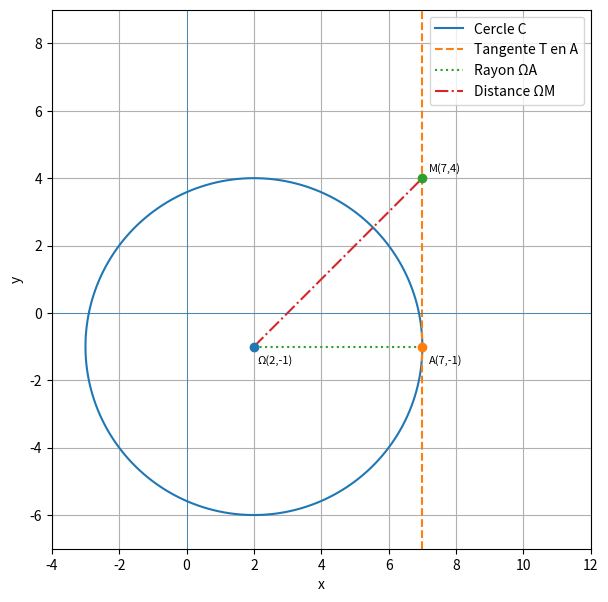

The matplotlib source for this figure:
import numpy as np
import matplotlib.pyplot as plt

# ============================
# Données
# ============================

# Cercle C : x^2 + y^2 - 4x + 2y - 20 = 0
# <=> (x - 2)^2 + (y + 1)^2 = 25
center = (2, -1)
radius = 5

theta = np.linspace(0, 2 * np.pi, 400)
x_c = center[0] + radius * np.cos(theta)
y_c = center[1] + radius * np.sin(theta)

# Point A(7,-1) sur le cercle
A = (7, -1)

# Point M(7,4) extérieur
M = (7, 4)

# Tangente T au cercle en A
# Rayon ΩA horizontal => tangente verticale : x = 7
x_tan = np.full(400, A[0])
y_tan = np.linspace(-7, 9, 400)

# Segment ΩA (rayon)
x_OA = [center[0], A[0]]
y_OA = [center[1], A[1]]

# Segment ΩM (distance du centre au point M)
x_OM = [center[0], M[0]]
y_OM = [center[1], M[1]]

# ============================
# Tracé
# ============================

plt.figure(figsize=(7, 7))

# Cercle C
plt.plot(x_c, y_c, label="Cercle C")

# Tangente T
plt.plot(x_tan, y_tan, linestyle='--', label="Tangente T en A")

# Segments ΩA et ΩM
plt.plot(x_OA, y_OA, linestyle=':', label="Rayon ΩA")
plt.plot(x_OM, y_OM, linestyle='-.', label="Distance ΩM")

# Points importants
for P in [center, A, M]:
    plt.scatter(*P, zorder=5)

# Étiquettes (texte plus petit, légèrement décalé pour ne pas toucher les lignes)
plt.text(center[0] + 0.1, center[1] - 0.5, "Ω(2,-1)", zorder=6, fontsize=8)
plt.text(A[0] + 0.2, A[1] - 0.5, "A(7,-1)", zorder=6, fontsize=8)
plt.text(M[0] + 0.2, M[1] + 0.2, "M(7,4)", zorder=6, fontsize=8)

# Axes et mise en forme
plt.axhline(0, linewidth=0.5)
plt.axvline(0, linewidth=0.5)
plt.xlim(-4, 12)
plt.ylim(-7, 9)
plt.gca().set_aspect('equal', adjustable='box')
plt.grid(True)
plt.legend(loc='upper right')


plt.xlabel("x")
plt.ylabel("y")

plt.show()
